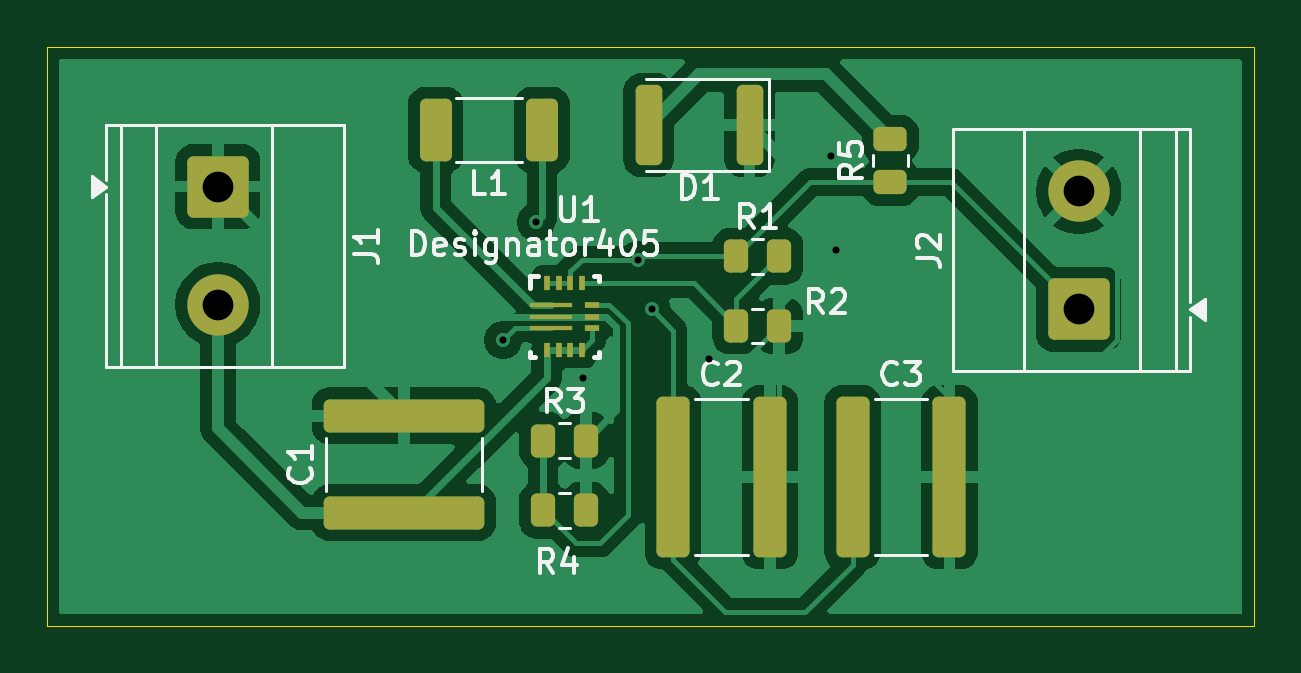
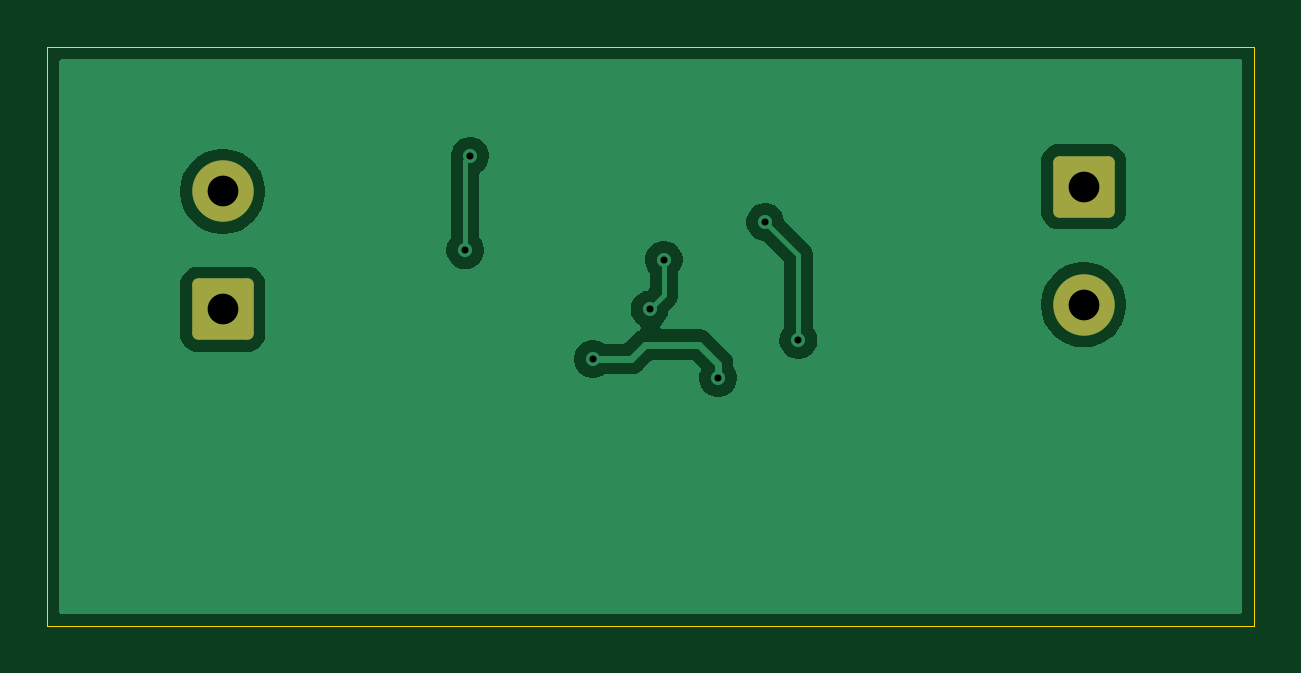
Circuit board: 10 layer files. Board 51.1 x 24.5 mm.
- bottom_copper: DC Buck Boost Convertor-B_Cu.gbr (22777 bytes)
- bottom_mask: DC Buck Boost Convertor-B_Mask.gbr (1453 bytes)
- paste: DC Buck Boost Convertor-B_Paste.gbr (483 bytes)
- bottom_silk: DC Buck Boost Convertor-B_Silkscreen.gbr (484 bytes)
- outline: DC Buck Boost Convertor-Edge_Cuts.gbr (648 bytes)
- top_copper: DC Buck Boost Convertor-F_Cu.gbr (53956 bytes)
- top_mask: DC Buck Boost Convertor-F_Mask.gbr (3364 bytes)
- paste: DC Buck Boost Convertor-F_Paste.gbr (8988 bytes)
- top_silk: DC Buck Boost Convertor-F_Silkscreen.gbr (24314 bytes)
- drill: DC Buck Boost Convertor.drl (581 bytes)

=== bottom_copper: DC Buck Boost Convertor-B_Cu.gbr (22777 bytes, source omitted) ===
=== bottom_mask: DC Buck Boost Convertor-B_Mask.gbr (1453 bytes, source withheld) ===
=== paste: DC Buck Boost Convertor-B_Paste.gbr ===
%TF.GenerationSoftware,KiCad,Pcbnew,10.0.5*%
%TF.CreationDate,2026-10-14T22:35:46+05:30*%
%TF.ProjectId,DC Buck Boost Convertor,44432042-7563-46b2-9042-6f6f73742043,rev?*%
%TF.SameCoordinates,Original*%
%TF.FileFunction,Paste,Bot*%
%TF.FilePolarity,Positive*%
%FSLAX46Y46*%
G04 Gerber Fmt 4.6, Leading zero omitted, Abs format (unit mm)*
G04 Created by KiCad (PCBNEW 10.0.5) date 2026-10-14 22:35:46*
%MOMM*%
%LPD*%
G01*
G04 APERTURE LIST*
G04 APERTURE END LIST*
M02*

=== bottom_silk: DC Buck Boost Convertor-B_Silkscreen.gbr ===
%TF.GenerationSoftware,KiCad,Pcbnew,10.0.5*%
%TF.CreationDate,2026-10-14T22:35:46+05:30*%
%TF.ProjectId,DC Buck Boost Convertor,44432042-7563-46b2-9042-6f6f73742043,rev?*%
%TF.SameCoordinates,Original*%
%TF.FileFunction,Legend,Bot*%
%TF.FilePolarity,Positive*%
%FSLAX46Y46*%
G04 Gerber Fmt 4.6, Leading zero omitted, Abs format (unit mm)*
G04 Created by KiCad (PCBNEW 10.0.5) date 2026-10-14 22:35:46*
%MOMM*%
%LPD*%
G01*
G04 APERTURE LIST*
G04 APERTURE END LIST*
M02*

=== outline: DC Buck Boost Convertor-Edge_Cuts.gbr ===
%TF.GenerationSoftware,KiCad,Pcbnew,10.0.5*%
%TF.CreationDate,2026-10-14T22:35:46+05:30*%
%TF.ProjectId,DC Buck Boost Convertor,44432042-7563-46b2-9042-6f6f73742043,rev?*%
%TF.SameCoordinates,Original*%
%TF.FileFunction,Profile,NP*%
%FSLAX46Y46*%
G04 Gerber Fmt 4.6, Leading zero omitted, Abs format (unit mm)*
G04 Created by KiCad (PCBNEW 10.0.5) date 2026-10-14 22:35:46*
%MOMM*%
%LPD*%
G01*
G04 APERTURE LIST*
%TA.AperFunction,Profile*%
%ADD10C,0.050000*%
%TD*%
G04 APERTURE END LIST*
D10*
X121400000Y-95200000D02*
X172500000Y-95200000D01*
X172500000Y-119700000D01*
X121400000Y-119700000D01*
X121400000Y-95200000D01*
M02*

=== top_copper: DC Buck Boost Convertor-F_Cu.gbr (53956 bytes, source omitted) ===
=== top_mask: DC Buck Boost Convertor-F_Mask.gbr (3364 bytes, source withheld) ===
=== paste: DC Buck Boost Convertor-F_Paste.gbr (8988 bytes, source omitted) ===
=== top_silk: DC Buck Boost Convertor-F_Silkscreen.gbr (24314 bytes, source omitted) ===
=== drill: DC Buck Boost Convertor.drl ===
M48
; DRILL file KiCad 10.0.5 date 2026-10-14T22:35:48
; FORMAT={-:-/ absolute / metric / decimal}
; #@! TF.CreationDate,2026-10-14T22:35:48+05:30
; #@! TF.GenerationSoftware,Kicad,Pcbnew,10.0.5
; #@! TF.FileFunction,MixedPlating,1,2
FMAT,2
METRIC
; #@! TA.AperFunction,Plated,PTH,ViaDrill
T1C0.300
; #@! TA.AperFunction,Plated,PTH,ComponentDrill
T2C1.300
%
G90
G05
T1
X140.7Y-107.6
X142.1Y-102.6
X144.1Y-109.2
X146.4Y-104.2
X147.0Y-106.3
X149.4Y-108.4
X154.6Y-99.8
X154.8Y-103.8
T2
X128.627Y-101.1
X128.627Y-106.1
X165.072Y-101.3
X165.072Y-106.3
M30
